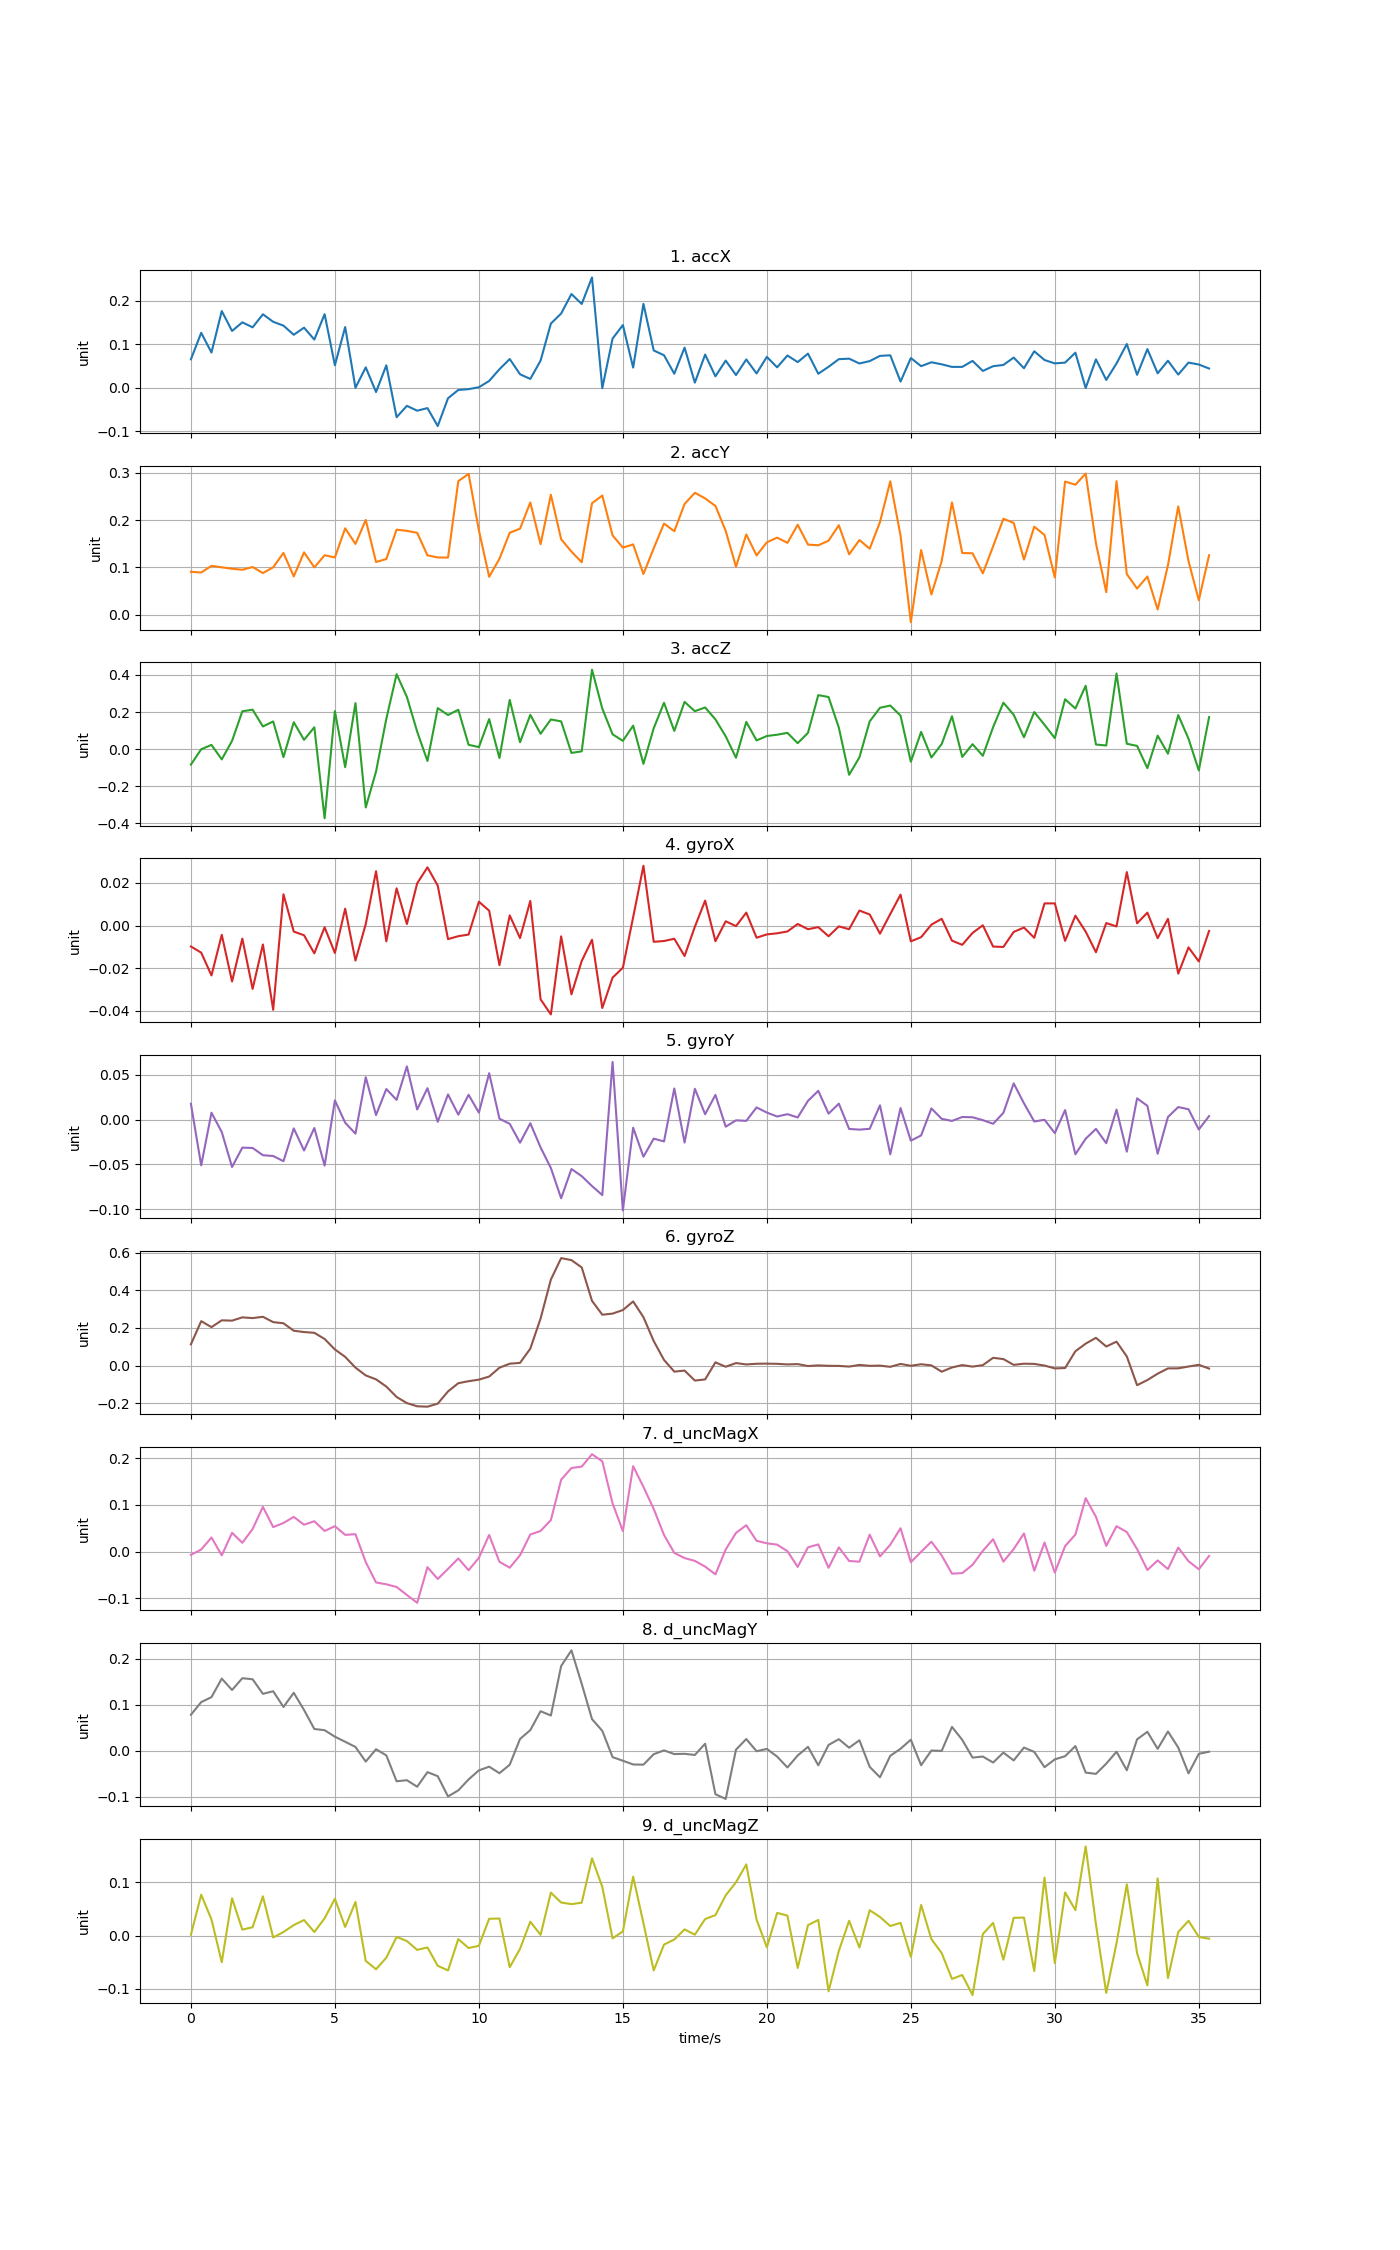

Source data for this figure (header and first rows):
time, accX, accY, accZ, gyroX, gyroY, gyroZ, d_uncMagX, d_uncMagY, d_uncMagZ
0, 0.06516, 0.09071, -0.08313, -0.009871, 0.01751, 0.1126, -0.006774, 0.07856, 0.001636
0.3572, 0.126, 0.08912, -0.0003608, -0.01275, -0.05113, 0.2361, 0.004616, 0.1061, 0.07687
0.7144, 0.08069, 0.1032, 0.02311, -0.02347, 0.007594, 0.2042, 0.03035, 0.1169, 0.03033
1.072, 0.176, 0.1001, -0.055, -0.004389, -0.01394, 0.2405, -0.00779, 0.1572, -0.05035
1.429, 0.1303, 0.0971, 0.04461, -0.0263, -0.05292, 0.2388, 0.0404, 0.1324, 0.07016
1.786, 0.1501, 0.09495, 0.2043, -0.006162, -0.03133, 0.2563, 0.01902, 0.1581, 0.01112
2.143, 0.1386, 0.1008, 0.2128, -0.0298, -0.03171, 0.2524, 0.04852, 0.1558, 0.01565
2.5, 0.1686, 0.08798, 0.1224, -0.008912, -0.03977, 0.2593, 0.09593, 0.1241, 0.07392
2.858, 0.1513, 0.1002, 0.1495, -0.03964, -0.04068, 0.2309, 0.05261, 0.1297, -0.00368
3.215, 0.1425, 0.1305, -0.04281, 0.01469, -0.04644, 0.2248, 0.06144, 0.09549, 0.006627
3.572, 0.1215, 0.08092, 0.1454, -0.002847, -0.009919, 0.185, 0.07446, 0.1263, 0.01971
3.929, 0.1379, 0.1318, 0.05041, -0.004589, -0.03453, 0.1781, 0.0577, 0.08899, 0.02917
4.286, 0.1105, 0.1, 0.118, -0.01308, -0.009447, 0.174, 0.06515, 0.04768, 0.00663
4.644, 0.1688, 0.1256, -0.3723, -0.0008281, -0.05137, 0.1414, 0.04436, 0.04499, 0.03244
5.001, 0.0516, 0.121, 0.2052, -0.01292, 0.02133, 0.0855, 0.05458, 0.03088, 0.06923
5.358, 0.1393, 0.1825, -0.09703, 0.007905, -0.00357, 0.04604, 0.03601, 0.01983, 0.01619
5.715, -0.0002827, 0.1495, 0.2482, -0.01649, -0.01576, -0.01125, 0.03744, 0.008556, 0.06331
6.072, 0.04662, 0.2002, -0.314, 0.0006656, 0.04712, -0.05264, -0.02217, -0.02325, -0.04777
6.43, -0.01005, 0.1114, -0.1206, 0.02551, 0.00496, -0.07361, -0.06588, 0.003594, -0.06362
6.787, 0.05131, 0.1176, 0.1635, -0.007453, 0.03398, -0.112, -0.06979, -0.009724, -0.04183
7.144, -0.06788, 0.1797, 0.4041, 0.01747, 0.02185, -0.1673, -0.07556, -0.06603, -0.002614
7.501, -0.04178, 0.1771, 0.2816, 0.0006861, 0.05919, -0.2, -0.09266, -0.06376, -0.01041
7.858, -0.05288, 0.1731, 0.09466, 0.01982, 0.01119, -0.2169, -0.1094, -0.07792, -0.02709
8.216, -0.04696, 0.1255, -0.06351, 0.02735, 0.03489, -0.219, -0.0331, -0.04616, -0.02247
8.573, -0.08809, 0.1209, 0.2213, 0.01875, -0.00256, -0.2028, -0.05846, -0.05498, -0.05705
8.93, -0.02426, 0.1207, 0.1842, -0.006401, 0.02795, -0.1377, -0.03674, -0.09905, -0.06581
9.287, -0.005246, 0.2822, 0.2123, -0.005019, 0.005364, -0.09405, -0.01444, -0.08586, -0.006712
9.644, -0.003371, 0.2975, 0.02368, -0.004261, 0.02756, -0.08343, -0.03966, -0.06203, -0.02364
10, 0.0009684, 0.1783, 0.01116, 0.01118, 0.007649, -0.07515, -0.01317, -0.0424, -0.0194
10.36, 0.01545, 0.08007, 0.1623, 0.006965, 0.05162, -0.0587, 0.03579, -0.03429, 0.03158
10.72, 0.04241, 0.1182, -0.04771, -0.01867, 0.000878, -0.01168, -0.0217, -0.0485, 0.03211
11.07, 0.06581, 0.1731, 0.2654, 0.004741, -0.004794, 0.009728, -0.03425, -0.03006, -0.05977
11.43, 0.03085, 0.1817, 0.03723, -0.005917, -0.02586, 0.01398, -0.007664, 0.02591, -0.02525
11.79, 0.02005, 0.2372, 0.185, 0.01156, -0.004161, 0.08973, 0.03675, 0.04523, 0.02609
12.14, 0.06219, 0.149, 0.083, -0.03472, -0.03111, 0.2501, 0.04443, 0.08628, 0.001247
12.5, 0.1472, 0.2534, 0.1601, -0.0418, -0.05404, 0.4573, 0.06761, 0.07697, 0.08087
12.86, 0.1704, 0.1595, 0.1496, -0.0051, -0.08781, 0.5717, 0.1541, 0.1846, 0.0622
13.22, 0.2151, 0.1333, -0.02026, -0.03235, -0.05517, 0.5609, 0.1791, 0.2186, 0.0592
13.57, 0.1923, 0.1108, -0.01142, -0.01667, -0.06313, 0.522, 0.1821, 0.1458, 0.06198
13.93, 0.2533, 0.2355, 0.4284, -0.006679, -0.07416, 0.344, 0.2086, 0.06908, 0.1455
14.29, -0.001156, 0.2518, 0.2187, -0.03879, -0.08427, 0.2703, 0.1934, 0.04361, 0.09172
14.65, 0.1128, 0.1676, 0.08017, -0.02452, 0.06416, 0.2762, 0.1034, -0.01356, -0.005346
15, 0.1438, 0.1417, 0.04508, -0.01985, -0.1015, 0.2952, 0.04416, -0.02141, 0.007692
15.36, 0.04616, 0.1485, 0.1269, 0.0039, -0.009165, 0.341, 0.183, -0.02951, 0.111
15.72, 0.1926, 0.08599, -0.07924, 0.02806, -0.04148, 0.2574, 0.1387, -0.02995, 0.0233
16.07, 0.08548, 0.1403, 0.1131, -0.007666, -0.0213, 0.1302, 0.09144, -0.007164, -0.06589
16.43, 0.0745, 0.1925, 0.25, -0.007284, -0.0244, 0.0298, 0.0359, 0.001092, -0.01709
16.79, 0.03207, 0.1764, 0.09852, -0.006232, 0.03458, -0.03247, -0.002595, -0.006869, -0.00755
17.15, 0.09205, 0.2339, 0.2548, -0.01435, -0.02572, -0.02694, -0.01367, -0.006362, 0.01158
17.5, 0.01162, 0.2576, 0.2048, -0.000592, 0.03424, -0.08014, -0.01971, -0.008809, 0.001593
17.86, 0.07602, 0.2457, 0.2249, 0.0117, 0.00589, -0.07391, -0.03195, 0.01562, 0.03111
18.22, 0.02612, 0.2298, 0.1604, -0.007382, 0.02743, 0.01675, -0.04847, -0.09417, 0.03851
18.57, 0.0622, 0.1771, 0.0691, 0.001978, -0.008, -0.006483, 0.004681, -0.1045, 0.07577
18.93, 0.02901, 0.1014, -0.04603, -0.0002932, -0.0008971, 0.01305, 0.04021, 0.002735, 0.1004
19.29, 0.06481, 0.1695, 0.1469, 0.00606, -0.001497, 0.005697, 0.05663, 0.02581, 0.1341
19.65, 0.03272, 0.1252, 0.04716, -0.005739, 0.01349, 0.009396, 0.02328, -0.0006978, 0.02996
20, 0.07066, 0.153, 0.07103, -0.004184, 0.007748, 0.01003, 0.0179, 0.004319, -0.02207
20.36, 0.0467, 0.1628, 0.07793, -0.00366, 0.003351, 0.009061, 0.01503, -0.01239, 0.04264
20.72, 0.07388, 0.1518, 0.08791, -0.002804, 0.005965, 0.005845, 0.001134, -0.03603, 0.0375
21.07, 0.05875, 0.1901, 0.03234, 0.000717, 0.002306, 0.007559, -0.0326, -0.009971, -0.06127
... 40 more rows
